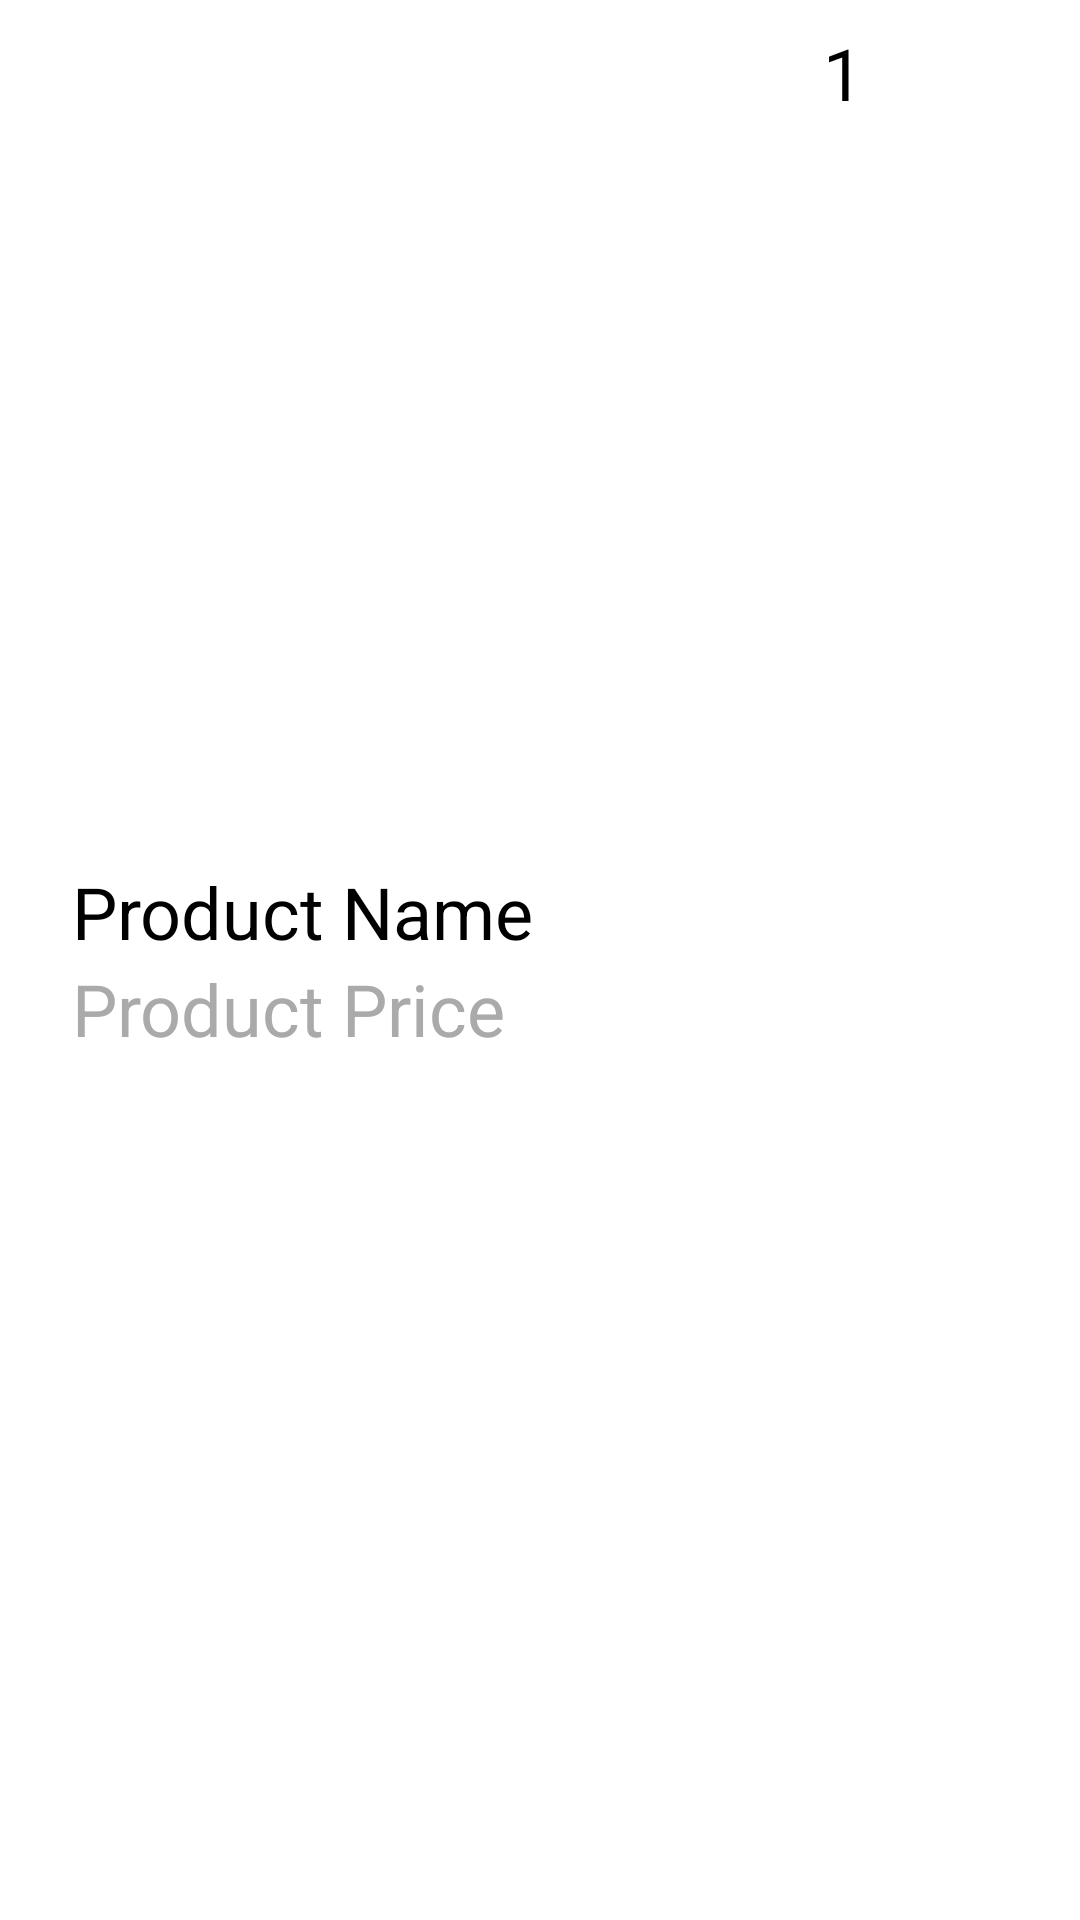

Produce the Android XML layout that renders to this screen, including the resource entries it uses.
<!-- AndroidManifest.xml: fallback theme Theme.MaterialComponents.DayNight.NoActionBar -->
<!-- res/layout/cart_resume_item.xml -->
<?xml version="1.0" encoding="utf-8"?>
<LinearLayout xmlns:android="http://schemas.android.com/apk/res/android"
    android:layout_width="match_parent"
    android:layout_height="wrap_content"
    android:orientation="horizontal"
    android:padding="8dp">
    <LinearLayout
        android:layout_width="wrap_content"
        android:layout_height="wrap_content"
        android:layout_gravity="center_vertical"
        android:layout_weight="1"
        android:layout_marginHorizontal="16dp"
        android:orientation="vertical">
        <TextView
            android:id="@+id/productName"
            android:layout_width="wrap_content"
            android:layout_height="wrap_content"
            android:text="Product Name"
            android:textSize="24sp"
            android:textColor="@android:color/black" />
        <TextView
            android:id="@+id/productPrice"
            android:layout_width="wrap_content"
            android:layout_height="wrap_content"
            android:text="Product Price"
            android:textSize="24sp"
            android:textColor="@android:color/darker_gray" />
    </LinearLayout>
    <TextView
        android:id="@+id/productQuantity"
        android:layout_width="wrap_content"
        android:layout_height="wrap_content"
        android:layout_weight="1"
        android:layout_gravity="end"
        android:layout_marginStart="16dp"
        android:text="1"
        android:textSize="24sp"
        android:textColor="@android:color/black" />
</LinearLayout>
<!-- resources referenced by this layout -->
<resources>

</resources>
